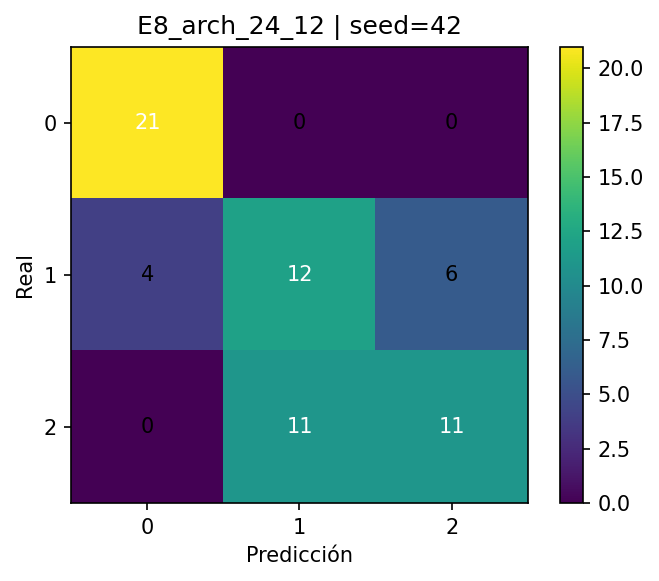

Source data for this figure (header and first rows):
, pred_0, pred_1, pred_2
real_0, 21, 0, 0
real_1, 4, 12, 6
real_2, 0, 11, 11
